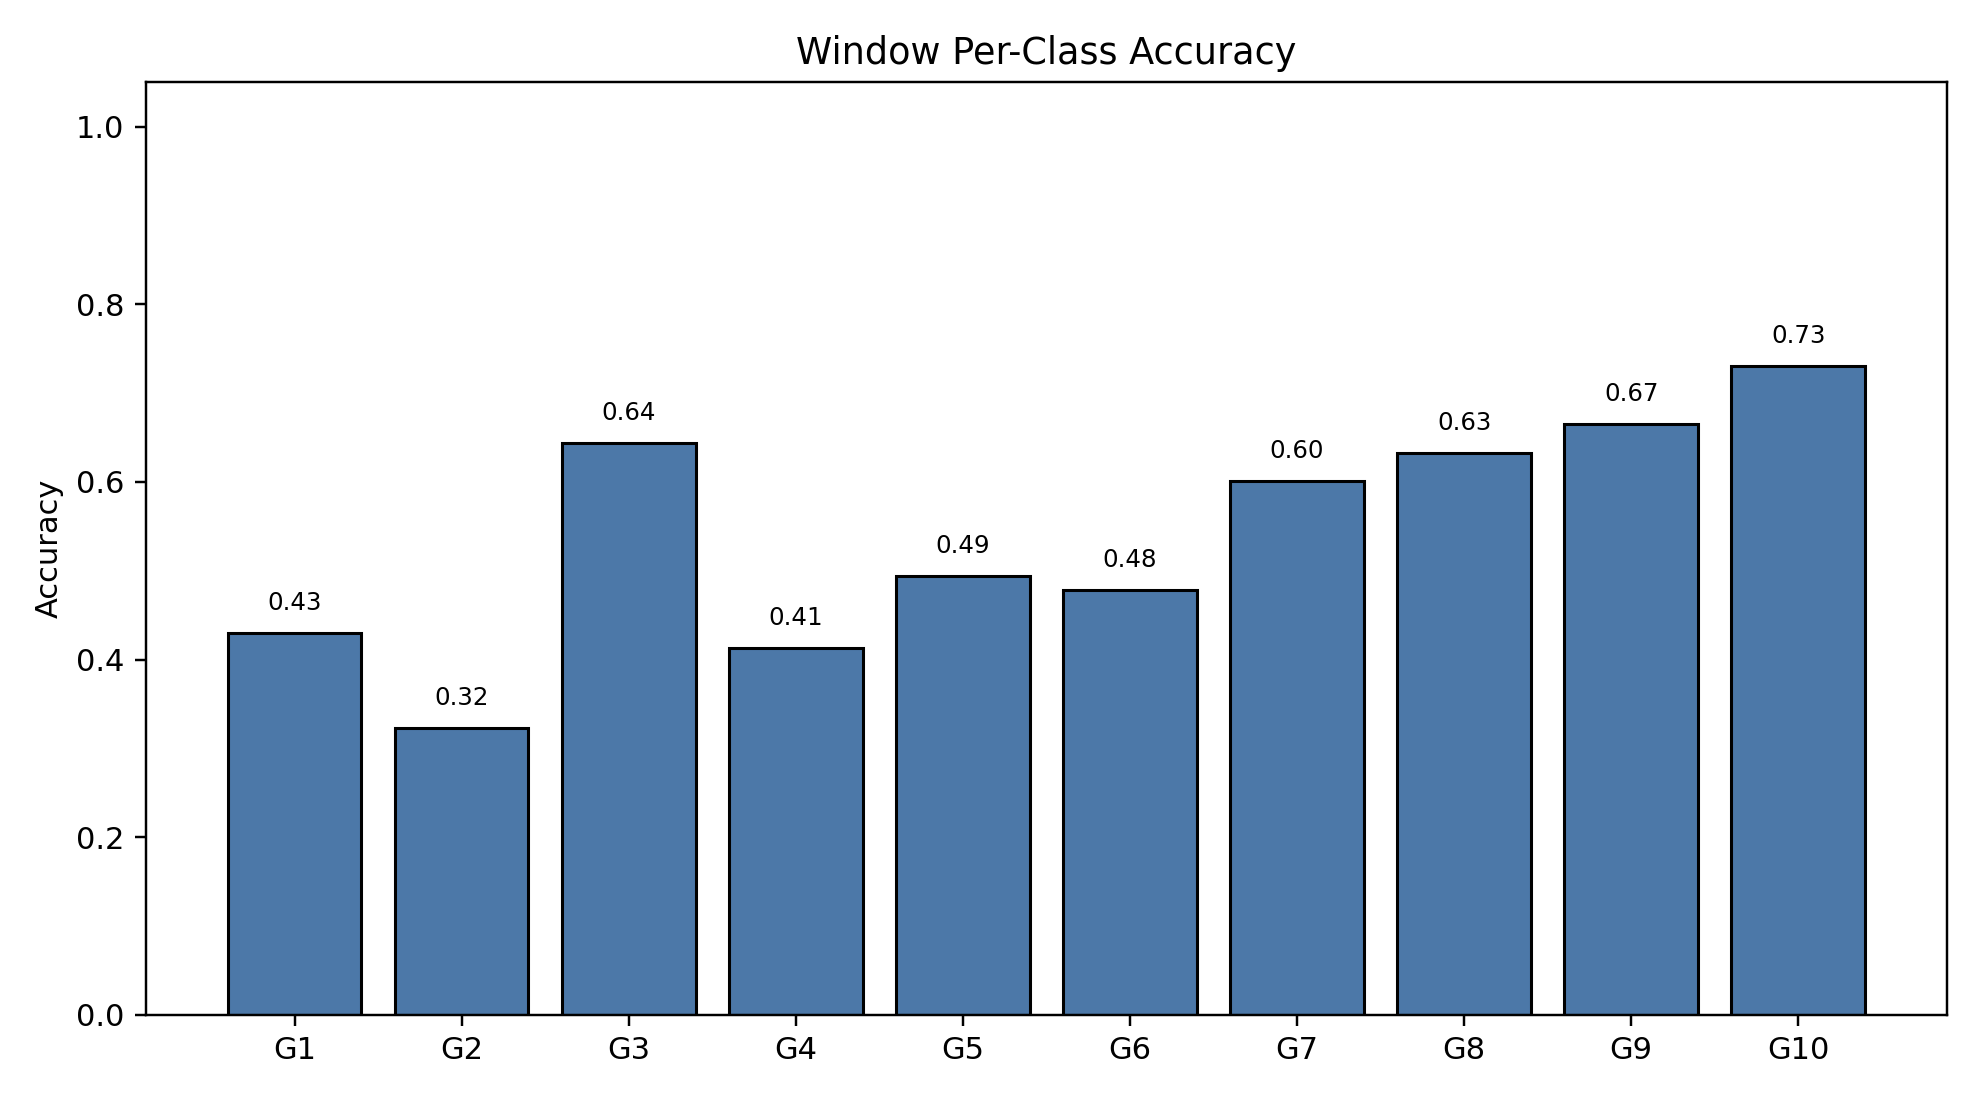

The file beside this chart, header and first rows:
class_index, gesture_id, support, correct, accuracy
0, 1, 790, 340, 0.4304
1, 2, 693, 224, 0.3232
2, 3, 766, 493, 0.6436
3, 4, 743, 307, 0.4132
4, 5, 735, 363, 0.4939
5, 6, 763, 365, 0.4784
6, 7, 754, 453, 0.6008
7, 8, 707, 447, 0.6322
8, 9, 687, 457, 0.6652
9, 10, 683, 499, 0.7306
